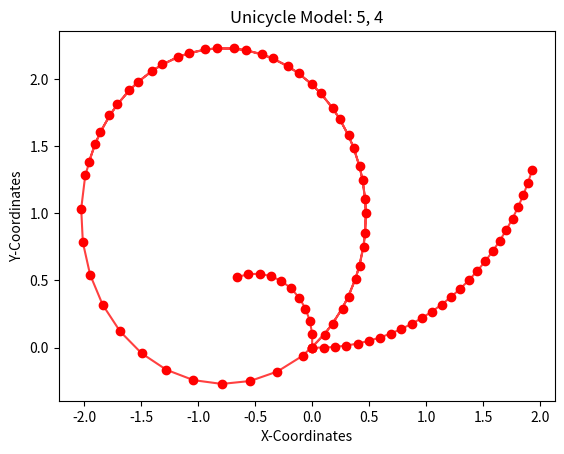

Python code for this plot:
import numpy as np
import math
import matplotlib.pyplot as plt

class Unicycle:
    def __init__(self, x: float, y: float, theta: float, dt: float):
        self.x = x
        self.y = y
        self.theta = theta
        self.dt = dt

        self.x_points = [self.x]
        self.y_points = [self.y]

    def step(self, v: float, w: float, n: int):
        for i in range(0, n):
            self.x += v * math.cos(self.theta) * self.dt
            # taking the x component of velocity and multiplying by change in time to get the position in x direction
            
            self.y += v * math.sin(self.theta) * self.dt
            # taking the y component of velocity and multiplying by change in time to get the position in y direction
            
            self.theta += w * self.dt
            # multiplying angular velocity and change in time to get change in angular position
            
            self.x_points.append(self.x)
            # add the new x position to the x_points list
            
            self.y_points.append(self.y)
            # add the new x position to the x_points list
            
        return self.x, self.y, self.theta

    def plot(self, v: float, w: float):
        plt.title(f"Unicycle Model: {v}, {w}")
        plt.xlabel("X-Coordinates")
        plt.ylabel("Y-Coordinates")
        plt.plot(self.x_points, self.y_points, color = 'r', alpha = 0.75)
        for i in range(len(self.x_points)):
            plt.scatter(self.x_points[i], self.y_points[i], color = 'r')
        plt.show()
        # plt.savefig(f"Unicycle_{v}_{w}.png")

if __name__ == '__main__':
    print("Unicycle Model Assignment")
    case1 = Unicycle(0, 0, 0, 0.1)
    x1, y1, theta1 = case1.step(1, 0.5, 25)
    case1.plot(1, 0.5)

    case2 = Unicycle(0, 0, 1.57, 0.2)
    x2, y2, theta2 = case2.step(0.5, 1, 10)
    case2.plot(0.5, 1)

    case3 = Unicycle(0, 0, 0.77, 0.05)
    x3, y3, theta3 = case3.step(5, 4, 50)
    case3.plot(5, 4)
